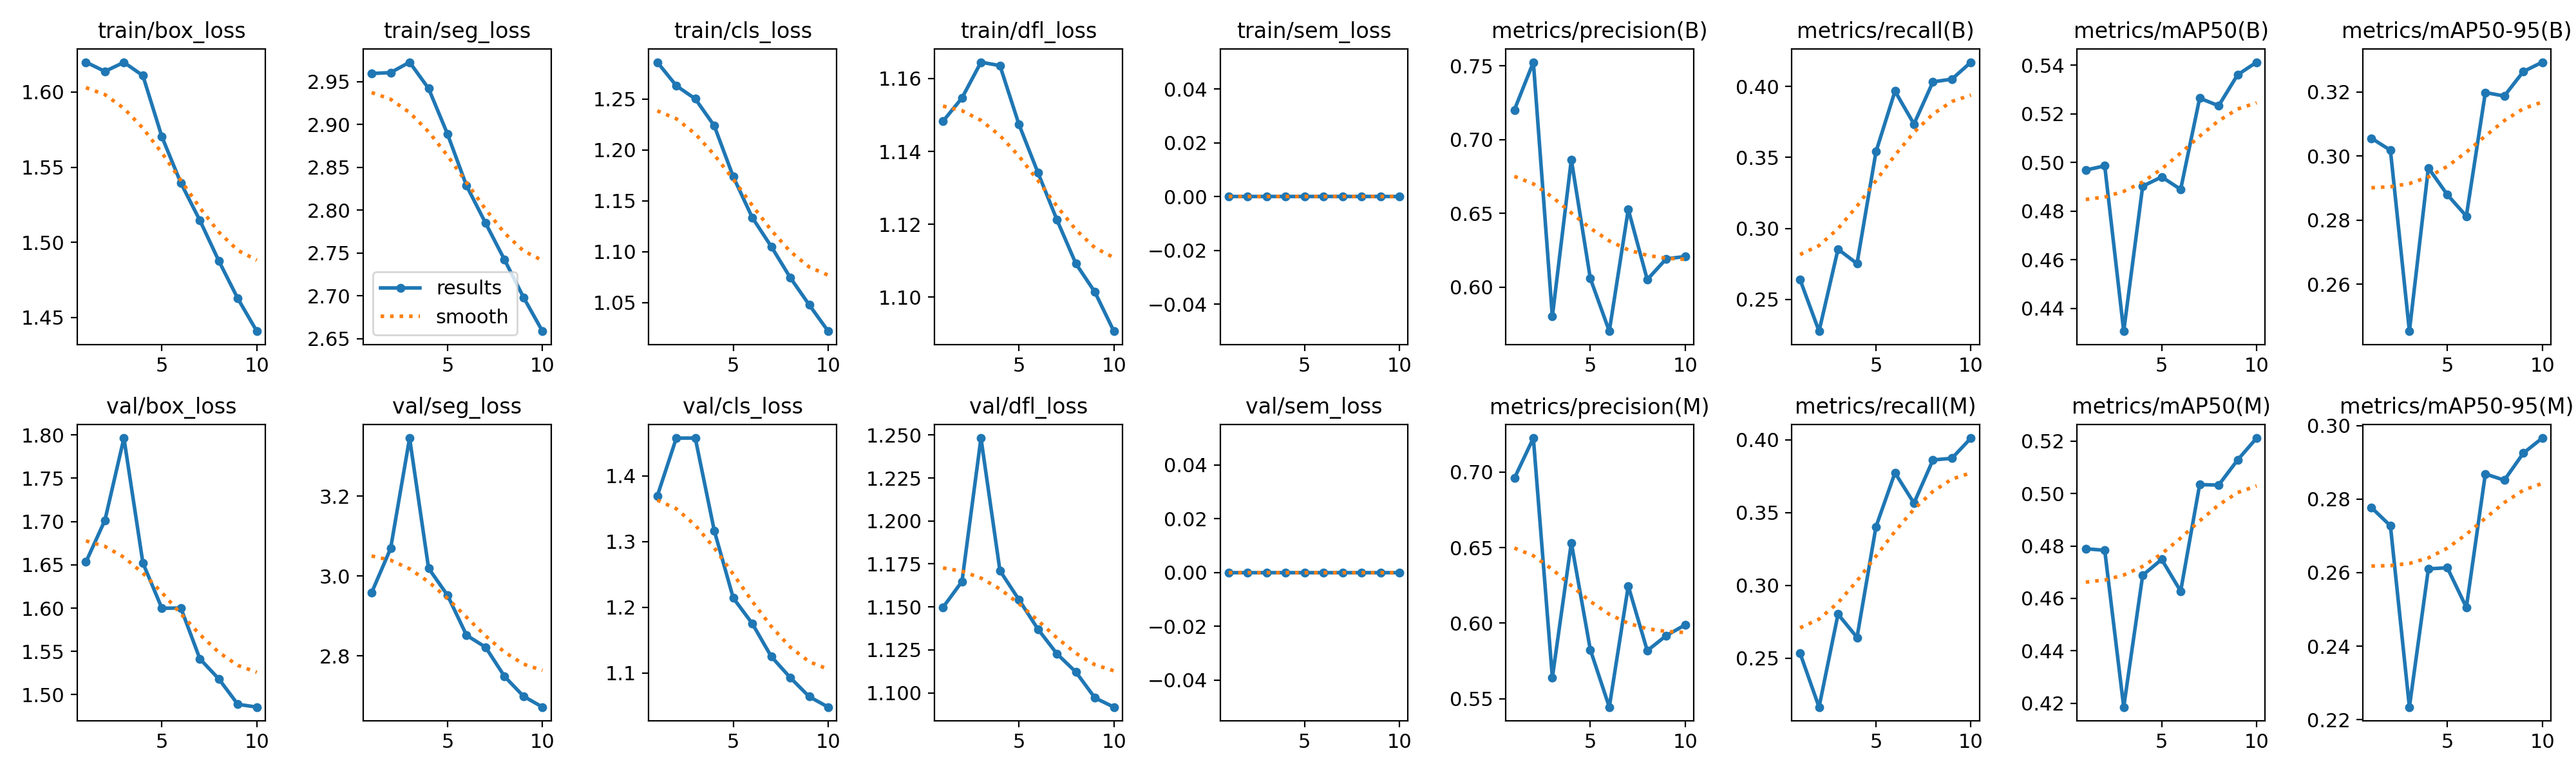

Data behind this chart, as committed beside it:
epoch, time, train/box_loss, train/seg_loss, train/cls_loss, train/dfl_loss, train/sem_loss, metrics/precision(B), metrics/recall(B), metrics/mAP50(B), metrics/mAP50-95(B), metrics/precision(M), metrics/recall(M), metrics/mAP50(M), metrics/mAP50-95(M), val/box_loss, val/seg_loss, val/cls_loss, val/dfl_loss, val/sem_loss, lr/pg0, lr/pg1, lr/pg2
1, 536.7, 1.62, 2.959, 1.286, 1.148, 0, 0.7201, 0.2639, 0.4969, 0.3055, 0.6959, 0.2535, 0.4789, 0.2777, 1.653, 2.958, 1.369, 1.15, 0, 0.0003662, 0.0003662, 0.0003662
2, 1056, 1.614, 2.96, 1.263, 1.155, 0, 0.7524, 0.2276, 0.4986, 0.3018, 0.7225, 0.2165, 0.4784, 0.2727, 1.702, 3.069, 1.457, 1.165, 0, 0.0006636, 0.0006636, 0.0006636
3, 1577, 1.62, 2.973, 1.25, 1.164, 0, 0.5801, 0.2854, 0.4306, 0.2454, 0.564, 0.2803, 0.4185, 0.2234, 1.796, 3.346, 1.457, 1.248, 0, 0.0008877, 0.0008877, 0.0008877
4, 2098, 1.611, 2.942, 1.224, 1.164, 0, 0.6864, 0.2752, 0.4903, 0.2963, 0.6532, 0.2643, 0.4688, 0.261, 1.652, 3.019, 1.317, 1.171, 0, 0.000781, 0.000781, 0.000781
5, 2622, 1.57, 2.889, 1.174, 1.147, 0, 0.6059, 0.3541, 0.4941, 0.2879, 0.5825, 0.3404, 0.4749, 0.2613, 1.6, 2.952, 1.214, 1.154, 0, 0.000671, 0.000671, 0.000671
6, 3170, 1.539, 2.828, 1.134, 1.134, 0, 0.5702, 0.3967, 0.489, 0.2812, 0.5444, 0.3775, 0.4627, 0.2505, 1.6, 2.852, 1.175, 1.137, 0, 0.0005611, 0.0005611, 0.0005611
7, 4059, 1.515, 2.785, 1.105, 1.121, 0, 0.6527, 0.3735, 0.5265, 0.3198, 0.6246, 0.3566, 0.5034, 0.2868, 1.542, 2.822, 1.125, 1.123, 0, 0.0004511, 0.0004511, 0.0004511
8, 4965, 1.488, 2.742, 1.075, 1.109, 0, 0.6051, 0.4033, 0.5234, 0.3187, 0.5818, 0.3862, 0.5032, 0.2852, 1.518, 2.749, 1.093, 1.112, 0, 0.0003411, 0.0003411, 0.0003411
9, 5716, 1.463, 2.698, 1.048, 1.101, 0, 0.6192, 0.4052, 0.5361, 0.3263, 0.5917, 0.3874, 0.5128, 0.2925, 1.489, 2.699, 1.064, 1.097, 0, 0.0002311, 0.0002311, 0.0002311
10, 6298, 1.441, 2.659, 1.022, 1.091, 0, 0.6208, 0.4171, 0.5413, 0.3292, 0.5989, 0.4013, 0.5212, 0.2966, 1.486, 2.672, 1.048, 1.092, 0, 0.0001211, 0.0001211, 0.0001211
